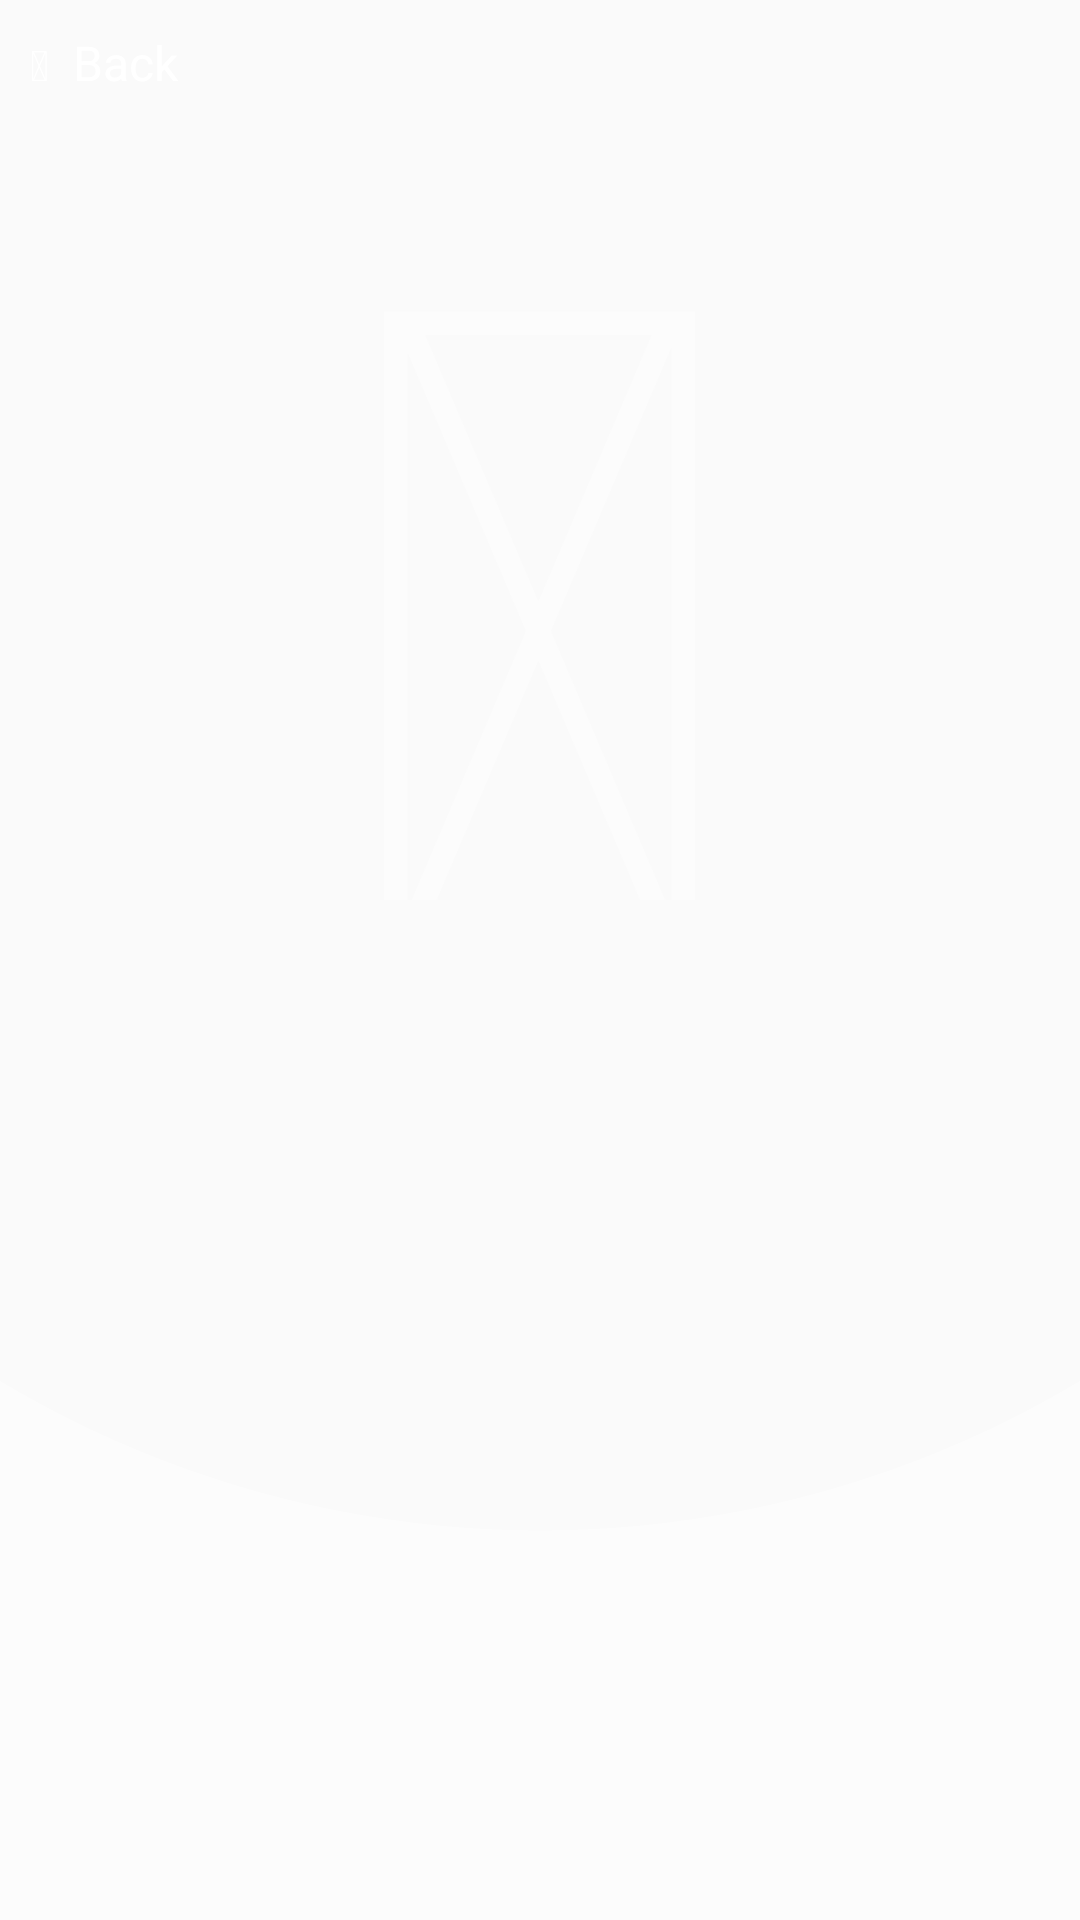

Layout XML and referenced resources for this Android screen:
<!-- AndroidManifest.xml: application theme AppTheme -->
<!-- res/layout/fragment_weather_detail.xml -->
<RelativeLayout xmlns:android="http://schemas.android.com/apk/res/android"
    xmlns:tools="http://schemas.android.com/tools"
    android:layout_width="match_parent"
    android:layout_height="match_parent"
    android:orientation="vertical"
    tools:context="com.birddevstudios.thefastforecast.fragments.WeatherDetailFragment">

    <LinearLayout
        android:id="@+id/ll_back"
        android:layout_width="wrap_content"
        android:layout_height="wrap_content"
        android:layout_marginStart="10dp"
        android:layout_marginTop="10dp"
        android:layout_alignParentStart="true"
        android:layout_alignParentTop="true"
        android:orientation="horizontal">

        <TextView
            android:id="@+id/tv_back_icon"
            android:layout_width="wrap_content"
            android:layout_height="wrap_content"
            android:text="@string/tv_back_icon"
            android:textColor="@color/white"
            android:textSize="14sp"/>

        <TextView
            android:id="@+id/tv_back"
            android:layout_width="wrap_content"
            android:layout_height="wrap_content"
            android:layout_marginStart="8dp"
            android:text="@string/tv_back"
            android:textColor="@color/white"
            android:textSize="16sp"/>

    </LinearLayout>

    <RelativeLayout
        android:id="@+id/rl_weather_header"
        android:layout_width="match_parent"
        android:layout_alignParentTop="true"
        android:layout_height="300dp">


        <TextView
            android:id="@+id/tv_cloud"
            android:layout_width="wrap_content"
            android:layout_height="wrap_content"
            android:text="@string/tv_cloud"
            android:textColor="@color/white_30_opacity"
            android:textSize="300sp"
            android:layout_centerInParent="true"/>

        <TextView
            android:id="@+id/tv_weather_detail_city_name"
            android:layout_width="280dp"
            android:layout_height="wrap_content"
            android:layout_centerHorizontal="true"
            android:layout_alignParentBottom="true"
            android:layout_marginBottom="100dp"
            android:lines="2"
            android:gravity="center"
            android:textAlignment="gravity"
            android:textSize="24sp"
            android:textStyle="bold"
            android:fontFamily="sans-serif-light"
            android:textColor="@color/blue_text"/>

        <TextView
            android:id="@+id/tv_weather_detail_current_temp"
            android:layout_width="wrap_content"
            android:layout_height="wrap_content"
            android:layout_marginBottom="15dp"
            android:layout_above="@+id/tv_weather_detail_city_name"
            android:layout_centerVertical="true"
            android:layout_alignParentEnd="true"
            android:layout_marginEnd="110dp"
            android:textSize="22sp"
            android:textStyle="bold"
            android:fontFamily="sans-serif-light"
            android:textColor="@color/blue_text"/>

        <ImageView
            android:id="@+id/iv_weather_detail_icon"
            android:layout_width="80dp"
            android:layout_height="80dp"
            android:layout_centerVertical="true"
            android:layout_toStartOf="@+id/tv_weather_detail_current_temp"
            android:layout_above="@+id/tv_weather_detail_city_name"/>


    </RelativeLayout>

    <RelativeLayout
        android:layout_width="match_parent"
        android:layout_height="180dp"
        android:layout_alignParentBottom="true">

        <View
            android:id="@+id/tv_flipped_arc"
            android:layout_width="wrap_content"
            android:layout_height="match_parent"
            android:layout_marginTop="-580dp"
            android:background="@drawable/weather_detail_fragment_flipped_arc"/>

        <TextView
            android:id="@+id/tv_weather_detail_high_temp"
            android:layout_width="wrap_content"
            android:layout_height="wrap_content"
            android:layout_centerHorizontal="true"
            android:layout_marginTop="65dp"
            android:layout_marginBottom="10dp"
            android:textSize="20sp"
            android:textStyle="bold"
            android:fontFamily="sans-serif-light"
            android:textColor="@color/blue_text"/>

        <TextView
            android:id="@+id/tv_weather_detail_low_temp"
            android:layout_width="wrap_content"
            android:layout_height="wrap_content"
            android:layout_centerHorizontal="true"
            android:layout_marginBottom="10dp"
            android:layout_below="@+id/tv_weather_detail_high_temp"
            android:textSize="20sp"
            android:textStyle="bold"
            android:fontFamily="sans-serif-light"
            android:textColor="@color/blue_text"/>

        <TextView
            android:id="@+id/tv_weather_detail_precipitation"
            android:layout_width="wrap_content"
            android:layout_height="wrap_content"
            android:layout_centerHorizontal="true"
            android:layout_below="@+id/tv_weather_detail_low_temp"
            android:textSize="20sp"
            android:textStyle="bold"
            android:fontFamily="sans-serif-light"
            android:textColor="@color/blue_text"/>

    </RelativeLayout>




</RelativeLayout>
<!-- resources referenced by this layout -->
<resources>
  <color name="blue_text">#013668</color>
  <color name="white">#FFFFFF</color>
  <color name="white_30_opacity">#4DFFFFFF</color>
  <!-- drawable weather_detail_fragment_flipped_arc (drawable) -->
  <?xml version="1.0" encoding="utf-8"?>
  <inset xmlns:android="http://schemas.android.com/apk/res/android"
      android:insetTop="-200dp" >
      <shape xmlns:android="http://schemas.android.com/apk/res/android"
          android:shape="ring"
          android:thicknessRatio="95"
          android:innerRadius="350dp"
          android:useLevel="false"
          android:thickness="300dp">
  
          <solid android:color="@color/white_40_opacity"/>
  
      </shape>
  </inset>
  <string name="tv_back">Back</string>
  <string name="tv_back_icon"></string>
  <string name="tv_cloud"></string>
  <style name="AppTheme" parent="Theme.AppCompat.Light.NoActionBar">
          
          <item name="colorPrimary">@android:color/black</item>
          <item name="colorPrimaryDark">#0C426E</item>
          <item name="colorAccent">@color/blue_text</item>
          <item name="android:editTextColor">@color/blue_text</item>
      </style>
  <color name="white_40_opacity">#66FFFFFF</color>
</resources>
